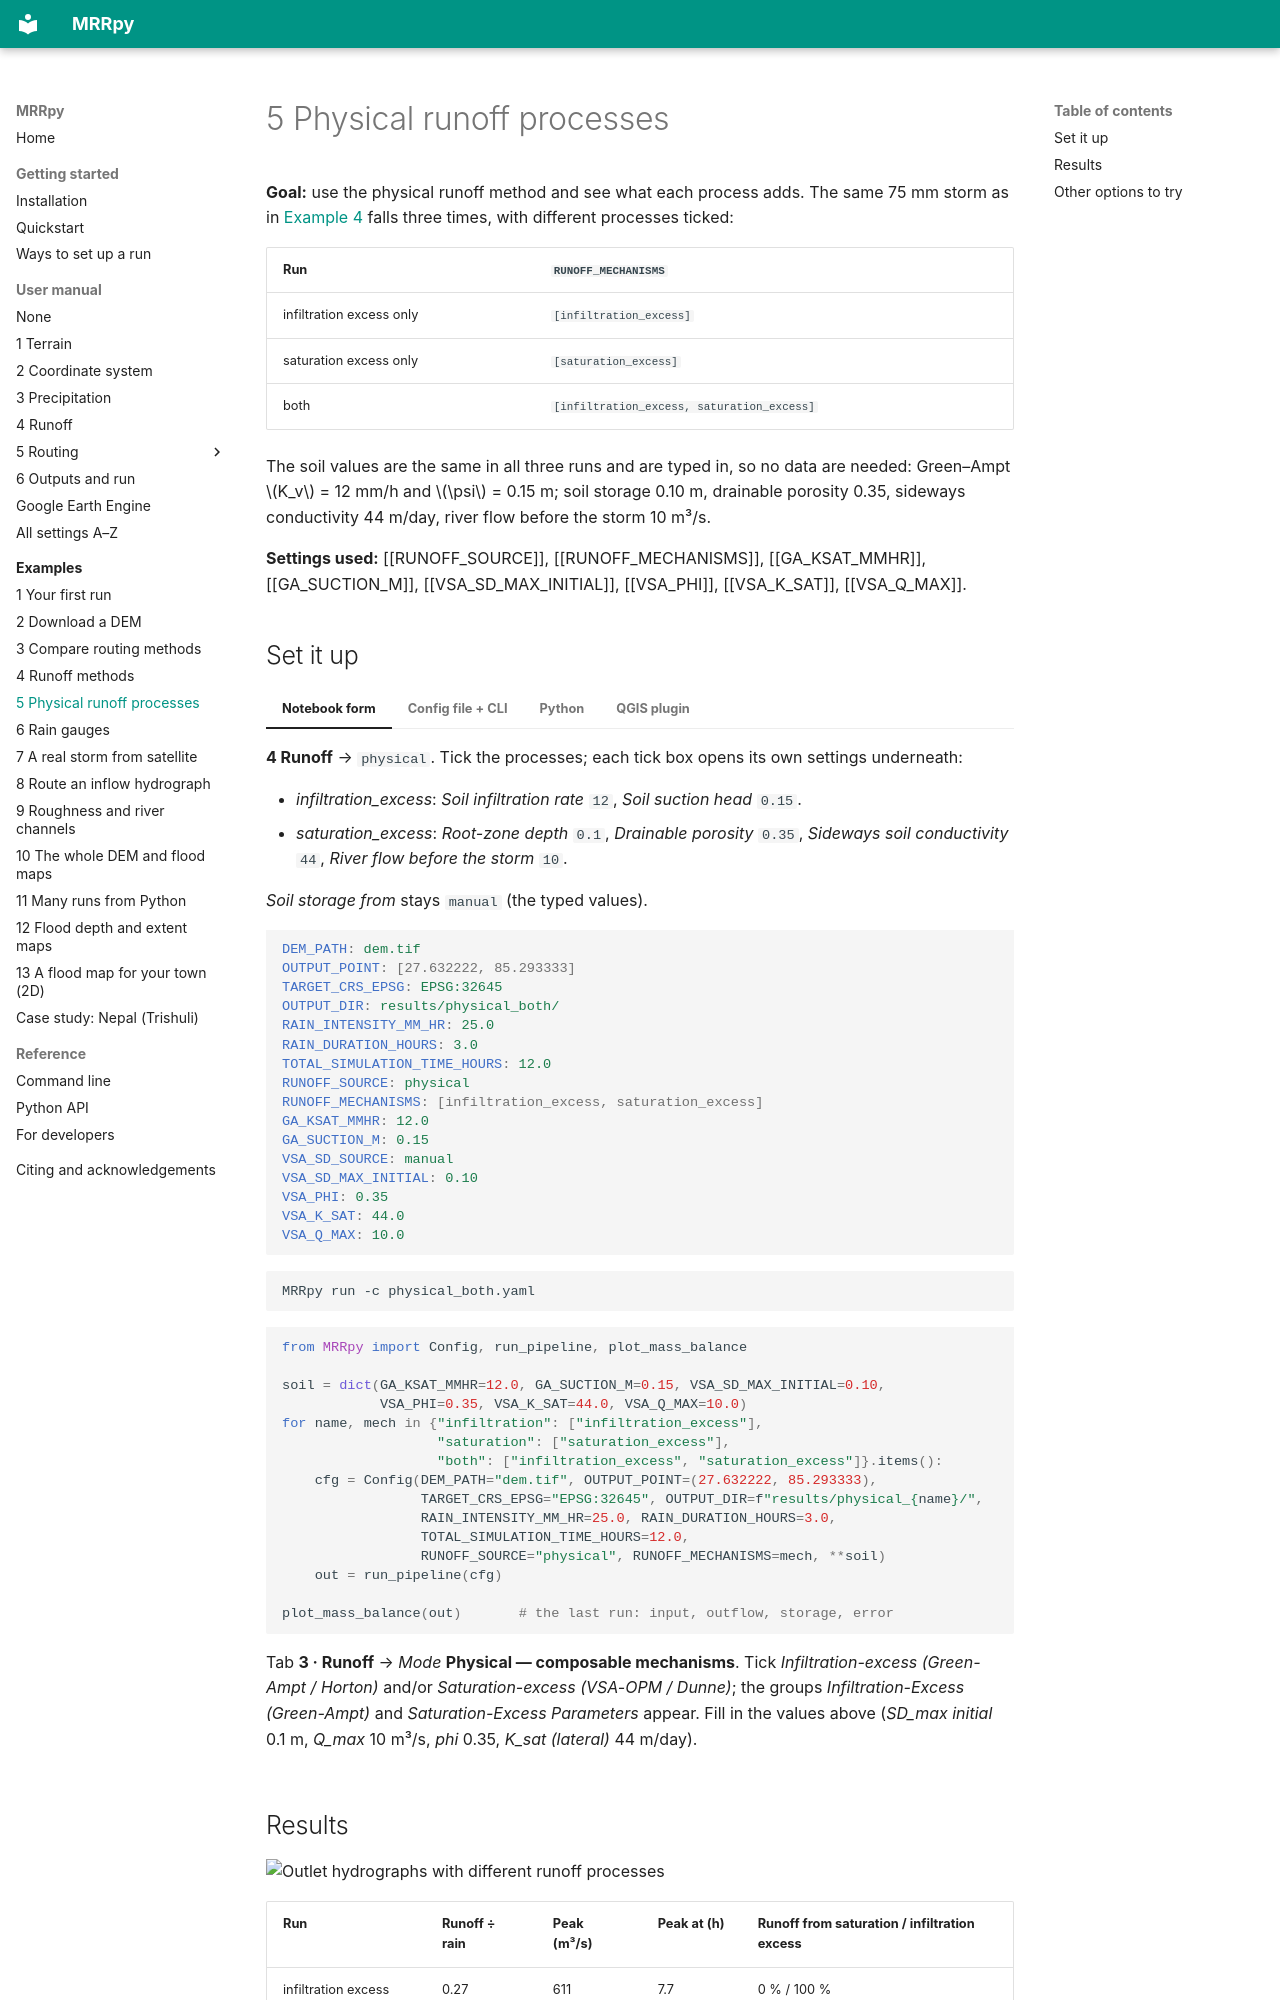

repository: SauravBhattarai19/MRRpy · page: examples/physical-runoff/index.html · generator: mkdocs

# 5 Physical runoff processes

**Goal:** use the physical runoff method and see what each process adds. The
same 75 mm storm as in [Example 4](runoff-methods.md) falls three times, with
different processes ticked:

| Run | `RUNOFF_MECHANISMS` |
|---|---|
| infiltration excess only | `[infiltration_excess]` |
| saturation excess only | `[saturation_excess]` |
| both | `[infiltration_excess, saturation_excess]` |

The soil values are the same in all three runs and are typed in, so no data are
needed: Green–Ampt $K_v$ = 12 mm/h and $\psi$ = 0.15 m; soil storage 0.10 m,
drainable porosity 0.35, sideways conductivity 44 m/day, river flow before the
storm 10 m³/s.

**Settings used:** [[RUNOFF_SOURCE]], [[RUNOFF_MECHANISMS]], [[GA_KSAT_MMHR]],
[[GA_SUCTION_M]], [[VSA_SD_MAX_INITIAL]], [[VSA_PHI]], [[VSA_K_SAT]],
[[VSA_Q_MAX]].

## Set it up

=== "Notebook form"

    **4 Runoff** → `physical`. Tick the processes; each tick box opens its own
    settings underneath:

    - *infiltration_excess*: *Soil infiltration rate* `12`, *Soil suction head*
      `0.15`.
    - *saturation_excess*: *Root-zone depth* `0.1`, *Drainable porosity* `0.35`,
      *Sideways soil conductivity* `44`, *River flow before the storm* `10`.

    *Soil storage from* stays `manual` (the typed values).

=== "Config file + CLI"

    ```yaml
    DEM_PATH: dem.tif
    OUTPUT_POINT: [27.632222, 85.293333]
    TARGET_CRS_EPSG: EPSG:32645
    OUTPUT_DIR: results/physical_both/
    RAIN_INTENSITY_MM_HR: 25.0
    RAIN_DURATION_HOURS: 3.0
    TOTAL_SIMULATION_TIME_HOURS: 12.0
    RUNOFF_SOURCE: physical
    RUNOFF_MECHANISMS: [infiltration_excess, saturation_excess]
    GA_KSAT_MMHR: 12.0
    GA_SUCTION_M: 0.15
    VSA_SD_SOURCE: manual
    VSA_SD_MAX_INITIAL: 0.10
    VSA_PHI: 0.35
    VSA_K_SAT: 44.0
    VSA_Q_MAX: 10.0
    ```

    ```bash
    MRRpy run -c physical_both.yaml
    ```

=== "Python"

    ```python
    from MRRpy import Config, run_pipeline, plot_mass_balance

    soil = dict(GA_KSAT_MMHR=12.0, GA_SUCTION_M=0.15, VSA_SD_MAX_INITIAL=0.10,
                VSA_PHI=0.35, VSA_K_SAT=44.0, VSA_Q_MAX=10.0)
    for name, mech in {"infiltration": ["infiltration_excess"],
                       "saturation": ["saturation_excess"],
                       "both": ["infiltration_excess", "saturation_excess"]}.items():
        cfg = Config(DEM_PATH="dem.tif", OUTPUT_POINT=(27.632222, 85.293333),
                     TARGET_CRS_EPSG="EPSG:32645", OUTPUT_DIR=f"results/physical_{name}/",
                     RAIN_INTENSITY_MM_HR=25.0, RAIN_DURATION_HOURS=3.0,
                     TOTAL_SIMULATION_TIME_HOURS=12.0,
                     RUNOFF_SOURCE="physical", RUNOFF_MECHANISMS=mech, **soil)
        out = run_pipeline(cfg)

    plot_mass_balance(out)       # the last run: input, outflow, storage, error
    ```

=== "QGIS plugin"

    Tab **3 · Runoff** → *Mode* **Physical — composable mechanisms**. Tick
    *Infiltration-excess (Green-Ampt / Horton)* and/or *Saturation-excess
    (VSA-OPM / Dunne)*; the groups *Infiltration-Excess (Green-Ampt)* and
    *Saturation-Excess Parameters* appear. Fill in the values above (*SD_max
    initial* 0.1 m, *Q_max* 10 m³/s, *phi* 0.35, *K_sat (lateral)* 44 m/day).
